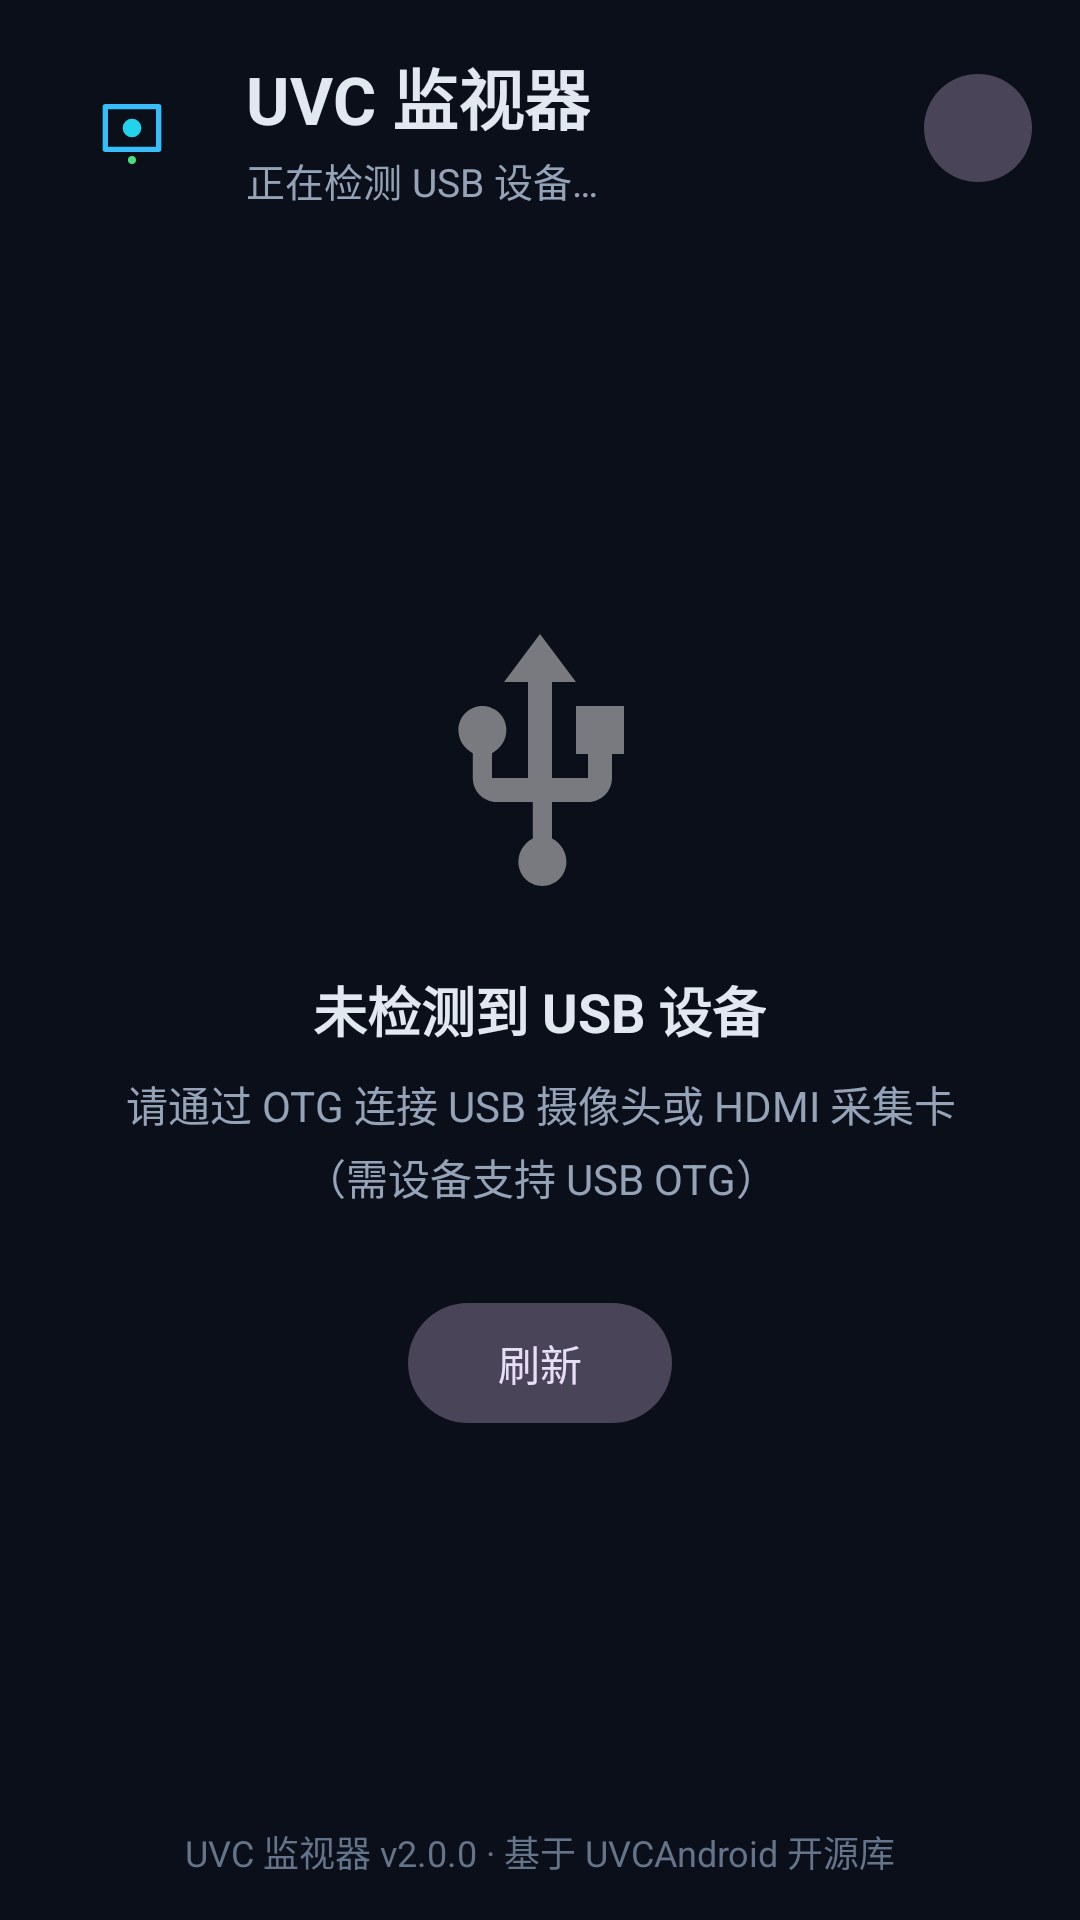

Produce the Android XML layout that renders to this screen, including the resource entries it uses.
<!-- AndroidManifest.xml: activity theme Theme.MonMon -->
<!-- res/layout/activity_main.xml -->
<?xml version="1.0" encoding="utf-8"?>
<LinearLayout xmlns:android="http://schemas.android.com/apk/res/android"
    xmlns:app="http://schemas.android.com/apk/res-auto"
    android:layout_width="match_parent"
    android:layout_height="match_parent"
    android:orientation="vertical"
    android:background="@color/background">

    
    <LinearLayout
        android:layout_width="match_parent"
        android:layout_height="wrap_content"
        android:orientation="horizontal"
        android:gravity="center_vertical"
        android:paddingStart="20dp"
        android:paddingEnd="12dp"
        android:paddingTop="16dp"
        android:paddingBottom="12dp">

        <ImageView
            android:id="@+id/ivLogo"
            android:layout_width="48dp"
            android:layout_height="48dp"
            android:src="@drawable/ic_launcher_foreground"
            android:importantForAccessibility="no" />

        <LinearLayout
            android:layout_width="0dp"
            android:layout_height="wrap_content"
            android:layout_weight="1"
            android:orientation="vertical"
            android:layout_marginStart="14dp">

            <TextView
                android:layout_width="wrap_content"
                android:layout_height="wrap_content"
                android:text="@string/app_name"
                android:textColor="@color/text_primary"
                android:textSize="22sp"
                android:textStyle="bold" />

            <TextView
                android:id="@+id/tvDeviceCount"
                android:layout_width="wrap_content"
                android:layout_height="wrap_content"
                android:text="@string/device_count_hint"
                android:textColor="@color/text_secondary"
                android:textSize="13sp"
                android:layout_marginTop="2dp" />
        </LinearLayout>

        <com.google.android.material.button.MaterialButton
            android:id="@+id/btnRefresh"
            style="@style/Widget.Material3.Button.IconButton.Filled.Tonal"
            android:layout_width="44dp"
            android:layout_height="44dp"
            android:contentDescription="@string/refresh"
            app:icon="@drawable/ic_refresh"
            app:iconGravity="textStart"
            app:iconSize="22dp"
            app:iconTint="@color/text_primary" />
    </LinearLayout>

    
    <androidx.recyclerview.widget.RecyclerView
        android:id="@+id/rvDevices"
        android:layout_width="match_parent"
        android:layout_height="0dp"
        android:layout_weight="1"
        android:clipToPadding="false"
        android:paddingStart="16dp"
        android:paddingEnd="16dp"
        android:paddingBottom="16dp"
        android:visibility="gone" />

    
    <LinearLayout
        android:id="@+id/emptyState"
        android:layout_width="match_parent"
        android:layout_height="0dp"
        android:layout_weight="1"
        android:orientation="vertical"
        android:gravity="center"
        android:padding="40dp">

        <ImageView
            android:layout_width="96dp"
            android:layout_height="96dp"
            android:src="@drawable/ic_usb"
            android:alpha="0.45"
            android:importantForAccessibility="no" />

        <TextView
            android:layout_width="wrap_content"
            android:layout_height="wrap_content"
            android:text="@string/empty_title"
            android:textColor="@color/text_primary"
            android:textSize="18sp"
            android:textStyle="bold"
            android:layout_marginTop="20dp" />

        <TextView
            android:layout_width="wrap_content"
            android:layout_height="wrap_content"
            android:text="@string/empty_desc"
            android:textColor="@color/text_secondary"
            android:textSize="14sp"
            android:gravity="center"
            android:lineSpacingExtra="4dp"
            android:layout_marginTop="8dp" />

        <com.google.android.material.button.MaterialButton
            android:id="@+id/btnRefreshEmpty"
            style="@style/Widget.Material3.Button.TonalButton"
            android:layout_width="wrap_content"
            android:layout_height="wrap_content"
            android:layout_marginTop="28dp"
            android:text="@string/refresh"
            app:icon="@drawable/ic_refresh"
            app:iconSize="18dp" />
    </LinearLayout>

    
    <TextView
        android:id="@+id/tvVersion"
        android:layout_width="match_parent"
        android:layout_height="wrap_content"
        android:text="@string/version_footer"
        android:gravity="center"
        android:textColor="@color/text_tertiary"
        android:textSize="12sp"
        android:paddingBottom="14dp"
        android:paddingTop="4dp"
        android:clickable="true"
        android:focusable="true" />
</LinearLayout>
<!-- resources referenced by this layout -->
<resources>
  <color name="background">#0B0F19</color>
  <color name="text_primary">#E2E8F0</color>
  <color name="text_secondary">#94A3B8</color>
  <color name="text_tertiary">#64748B</color>
  <!-- drawable ic_launcher_foreground (drawable) -->
  <vector xmlns:android="http://schemas.android.com/apk/res/android"
      android:width="108dp"
      android:height="108dp"
      android:viewportWidth="108"
      android:viewportHeight="108">
      
      <path
          android:pathData="M34,38 L74,38 L74,70 L34,70 Z"
          android:strokeColor="#38BDF8"
          android:strokeWidth="4"
          android:fillColor="#00000000"
          android:strokeLineJoin="round" />
      
      <path
          android:pathData="M54,54 m-7,0 a7,7 0 1,1 14,0 a7,7 0 1,1 -14,0"
          android:fillColor="#22D3EE" />
      
      <path
          android:pathData="M54,78 m-3,0 a3,3 0 1,1 6,0 a3,3 0 1,1 -6,0"
          android:fillColor="#4ADE80" />
  </vector>
  <!-- drawable ic_usb (drawable) -->
  <vector xmlns:android="http://schemas.android.com/apk/res/android"
      android:width="24dp"
      android:height="24dp"
      android:viewportWidth="24"
      android:viewportHeight="24">
      <path
          android:fillColor="@android:color/white"
          android:pathData="M15,7v4h1v2h-3V5h2l-3,-4 -3,4h2v8H8v-2.07c0.7,-0.37 1.2,-1.08 1.2,-1.93 0,-1.1 -0.9,-2 -2,-2s-2,0.9 -2,2c0,0.85 0.5,1.56 1.2,1.93V13c0,1.11 0.89,2 2,2h3v3.05c-0.71,0.37 -1.2,1.1 -1.2,1.95 0,1.1 0.9,2 2,2s2,-0.9 2,-2c0,-0.85 -0.49,-1.58 -1.2,-1.95V15h3c1.11,0 2,-0.89 2,-2v-2h1V7h-4z" />
  </vector>
  <string name="app_name">UVC 监视器</string>
  <string name="device_count_hint">正在检测 USB 设备…</string>
  <string name="empty_desc">请通过 OTG 连接 USB 摄像头或 HDMI 采集卡\n（需设备支持 USB OTG）</string>
  <string name="empty_title">未检测到 USB 设备</string>
  <string name="refresh">刷新</string>
  <string name="version_footer">UVC 监视器 v2.0.0 · 基于 UVCAndroid 开源库</string>
  <style name="Theme.MonMon" parent="Theme.Material3.Dark.NoActionBar">
          <item name="colorPrimary">@color/primary</item>
          <item name="colorOnPrimary">@color/on_primary</item>
          <item name="colorSecondary">@color/secondary</item>
          <item name="colorOnSecondary">@color/on_secondary</item>
          <item name="colorSurface">@color/surface</item>
          <item name="colorOnSurface">@color/text_primary</item>
          <item name="android:colorBackground">@color/background</item>
          <item name="android:statusBarColor">@color/background</item>
          <item name="android:windowLightStatusBar">false</item>
          <item name="android:navigationBarColor">@color/background</item>
      </style>
  <color name="primary">#38BDF8</color>
  <color name="on_primary">#06121D</color>
  <color name="secondary">#22D3EE</color>
  <color name="on_secondary">#041318</color>
  <color name="surface">#141B26</color>
</resources>
